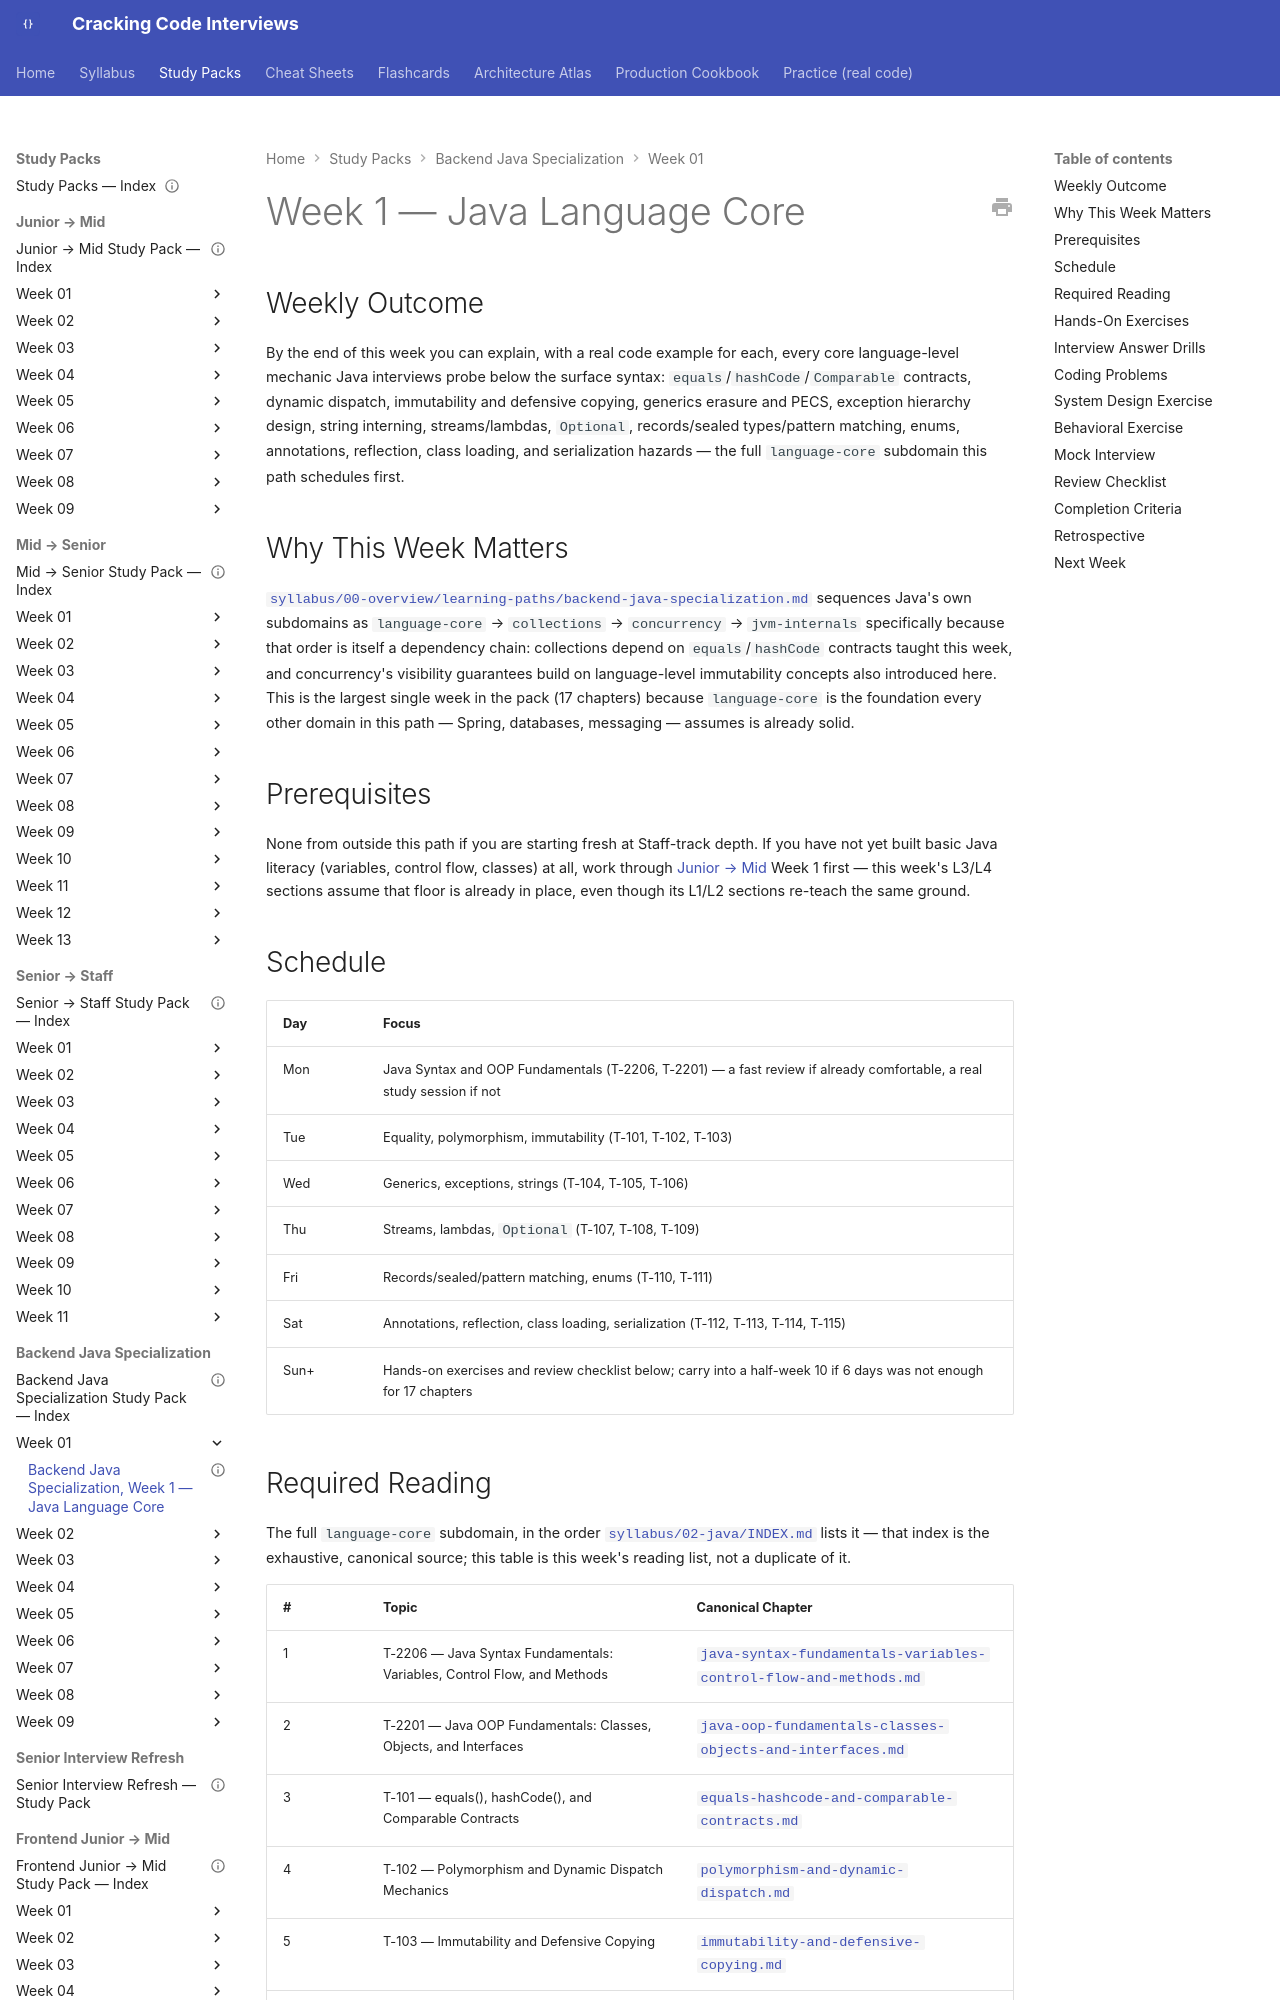

repository: JuanMelendres/cracking-code-interviews · page: study-packs/backend-java-specialization/week-01/index.html · generator: mkdocs

---
title: "Backend Java Specialization, Week 1 — Java Language Core"
document_type: study-pack
week: 1
track: backend-java-specialization
status: draft
estimated_hours: 13
---

# Week 1 — Java Language Core

## Weekly Outcome

By the end of this week you can explain, with a real code example for each, every core language-level mechanic Java interviews probe below the surface syntax: `equals`/`hashCode`/`Comparable` contracts, dynamic dispatch, immutability and defensive copying, generics erasure and PECS, exception hierarchy design, string interning, streams/lambdas, `Optional`, records/sealed types/pattern matching, enums, annotations, reflection, class loading, and serialization hazards — the full `language-core` subdomain this path schedules first.

## Why This Week Matters

[`syllabus/00-overview/learning-paths/backend-java-specialization.md`](../../../syllabus/00-overview/learning-paths/backend-java-specialization.md) sequences Java's own subdomains as `language-core` → `collections` → `concurrency` → `jvm-internals` specifically because that order is itself a dependency chain: collections depend on `equals`/`hashCode` contracts taught this week, and concurrency's visibility guarantees build on language-level immutability concepts also introduced here. This is the largest single week in the pack (17 chapters) because `language-core` is the foundation every other domain in this path — Spring, databases, messaging — assumes is already solid.

## Prerequisites

None from outside this path if you are starting fresh at Staff-track depth. If you have not yet built basic Java literacy (variables, control flow, classes) at all, work through [Junior → Mid](../../junior-to-mid/README.md) Week 1 first — this week's L3/L4 sections assume that floor is already in place, even though its L1/L2 sections re-teach the same ground.

## Schedule

| Day | Focus |
|---|---|
| Mon | Java Syntax and OOP Fundamentals (T-2206, T-2201) — a fast review if already comfortable, a real study session if not |
| Tue | Equality, polymorphism, immutability (T-101, T-102, T-103) |
| Wed | Generics, exceptions, strings (T-104, T-105, T-106) |
| Thu | Streams, lambdas, `Optional` (T-107, T-108, T-109) |
| Fri | Records/sealed/pattern matching, enums (T-110, T-111) |
| Sat | Annotations, reflection, class loading, serialization (T-112, T-113, T-114, T-115) |
| Sun+ | Hands-on exercises and review checklist below; carry into a half-week 10 if 6 days was not enough for 17 chapters |
